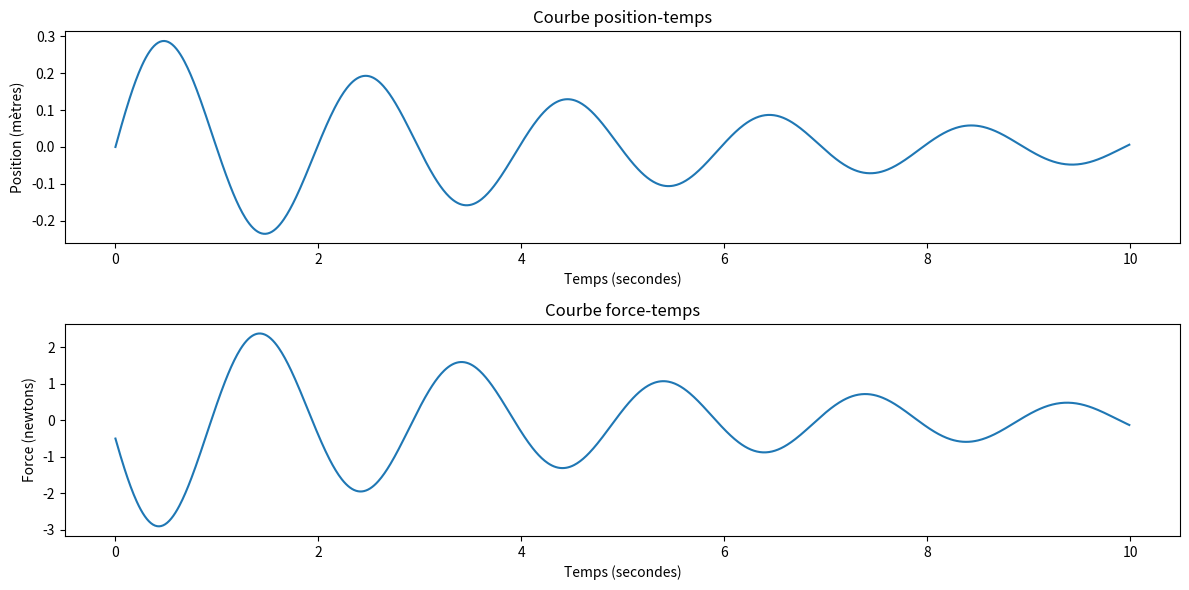

Write the Python code that produced this figure.
import numpy as np
import matplotlib.pyplot as plt

# Paramètres du système ressort-amortisseur
m = 1.0  # Masse
k = 10.0 # Constante de ressort
c = 0.5  # Coefficient d'amortissement

# Conditions initiales
x0 = 0.0    # Position initiale
v0 = 1.0    # Vitesse initiale
t0, tf = 0, 10 # Intervalle de temps
dt = 0.01   # Pas de temps

# Temps
t = np.arange(t0, tf, dt)

# Initialisation des tableaux de position et de vitesse
x = np.zeros(len(t))
v = np.zeros(len(t))
x[0], v[0] = x0, v0

# Résolution de l'équation du mouvement par la méthode d'Euler
for i in range(1, len(t)):
    a = -(k/m) * x[i-1] - (c/m) * v[i-1]
    x[i] = x[i-1] + v[i-1] * dt
    v[i] = v[i-1] + a * dt

# Tracé des graphiques position-temps et force-temps
plt.figure(figsize=(12, 6))
plt.subplot(2, 1, 1)
plt.plot(t, x)
plt.title('Courbe position-temps')
plt.xlabel('Temps (secondes)')
plt.ylabel('Position (mètres)')

plt.subplot(2, 1, 2)
plt.plot(t, -k*x-c*v)
plt.title('Courbe force-temps')
plt.xlabel('Temps (secondes)')
plt.ylabel('Force (newtons)')

plt.tight_layout()
plt.show()
